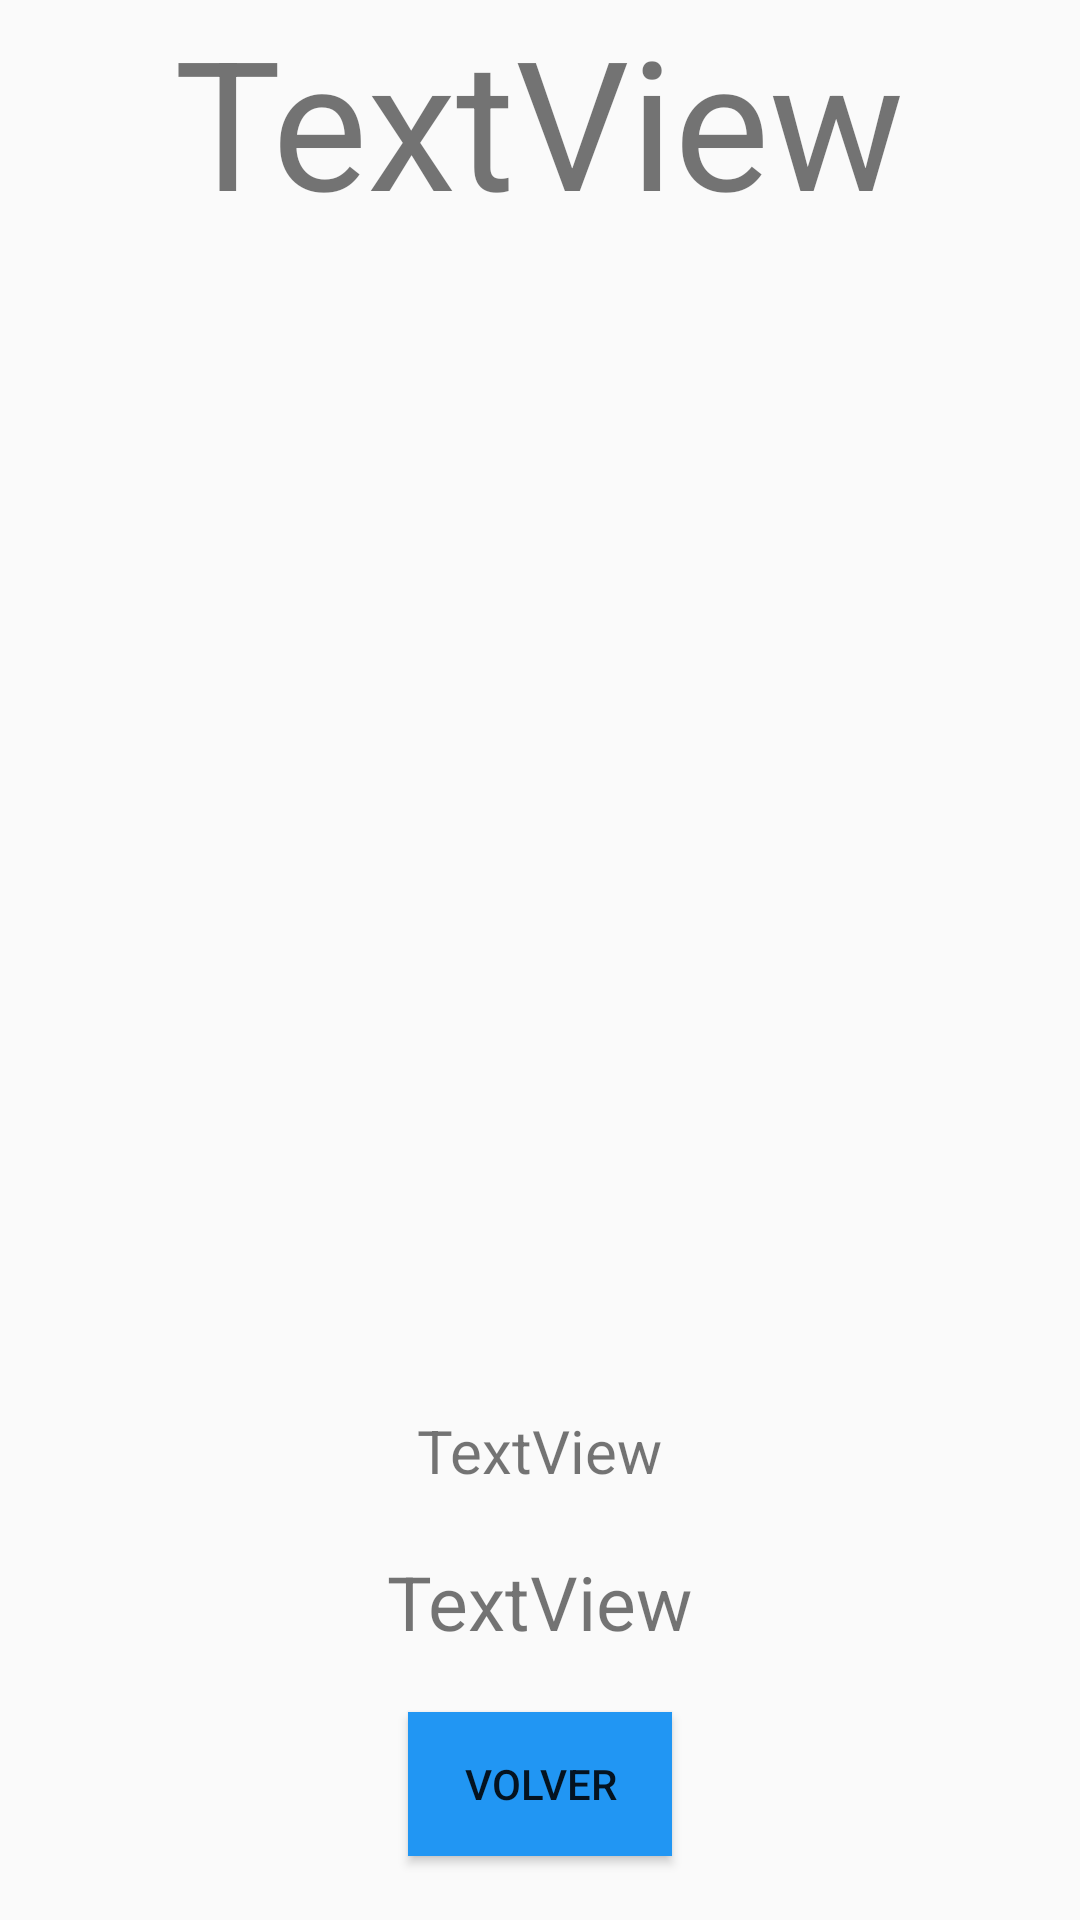

Write the Android layout XML for this screen, with the resource values it uses.
<!-- AndroidManifest.xml: application theme Theme.Sprint3 -->
<!-- res/layout/activity_info.xml -->
<?xml version="1.0" encoding="utf-8"?>
<LinearLayout xmlns:android="http://schemas.android.com/apk/res/android"
    xmlns:app="http://schemas.android.com/apk/res-auto"
    xmlns:tools="http://schemas.android.com/tools"
    android:layout_width="match_parent"
    android:layout_height="match_parent"
    android:orientation="vertical"
    android:gravity="center"
    tools:context=".Info">

    <TextView
        android:id="@+id/textNombreInfo"
        android:layout_width="wrap_content"
        android:layout_height="wrap_content"
        android:text="TextView"
        android:textSize="60dp"
        tools:layout_editor_absoluteX="104dp"
        tools:layout_editor_absoluteY="72dp" />

    <LinearLayout
        android:layout_width="match_parent"
        android:layout_height="match_parent"
        android:gravity="center_horizontal"
        android:orientation="vertical">

        <ImageView
            android:id="@+id/imgInfo"
            android:layout_width="350dp"
            android:layout_marginTop="20dp"
            android:layout_height="350dp"
            tools:srcCompat="@tools:sample/avatars" />

        <TextView
            android:id="@+id/textDescripcionInfo"
            android:layout_width="wrap_content"
            android:layout_height="wrap_content"
            android:textSize="20dp"
            android:text="TextView"
            android:layout_marginTop="20dp"/>

        <TextView
            android:id="@+id/textPrecioInfo"
            android:layout_width="wrap_content"
            android:layout_height="wrap_content"
            android:textSize="25dp"
            android:text="TextView"
            android:layout_marginTop="20dp"/>

        <Button
            android:id="@+id/btnInfo"
            android:layout_width="wrap_content"
            android:layout_height="wrap_content"
            android:layout_marginTop="20dp"
            android:background="#2196F3"
            android:text="Volver" />


    </LinearLayout>
</LinearLayout>
<!-- resources referenced by this layout -->
<resources>
  <style name="Theme.Sprint3" parent="Theme.AppCompat.Light.DarkActionBar">
          
          <item name="colorPrimary">@color/purple_500</item>
          <item name="colorPrimaryDark">@color/purple_700</item>
          <item name="colorAccent">@color/teal_200</item>
          
      </style>
  <!-- not gathered from this repository: default colours our renderer supplied (Android Studio template values) -->
  <color name="purple_500">#FF6200EE</color>
  <color name="purple_700">#FF3700B3</color>
  <color name="teal_200">#FF03DAC5</color>
</resources>
